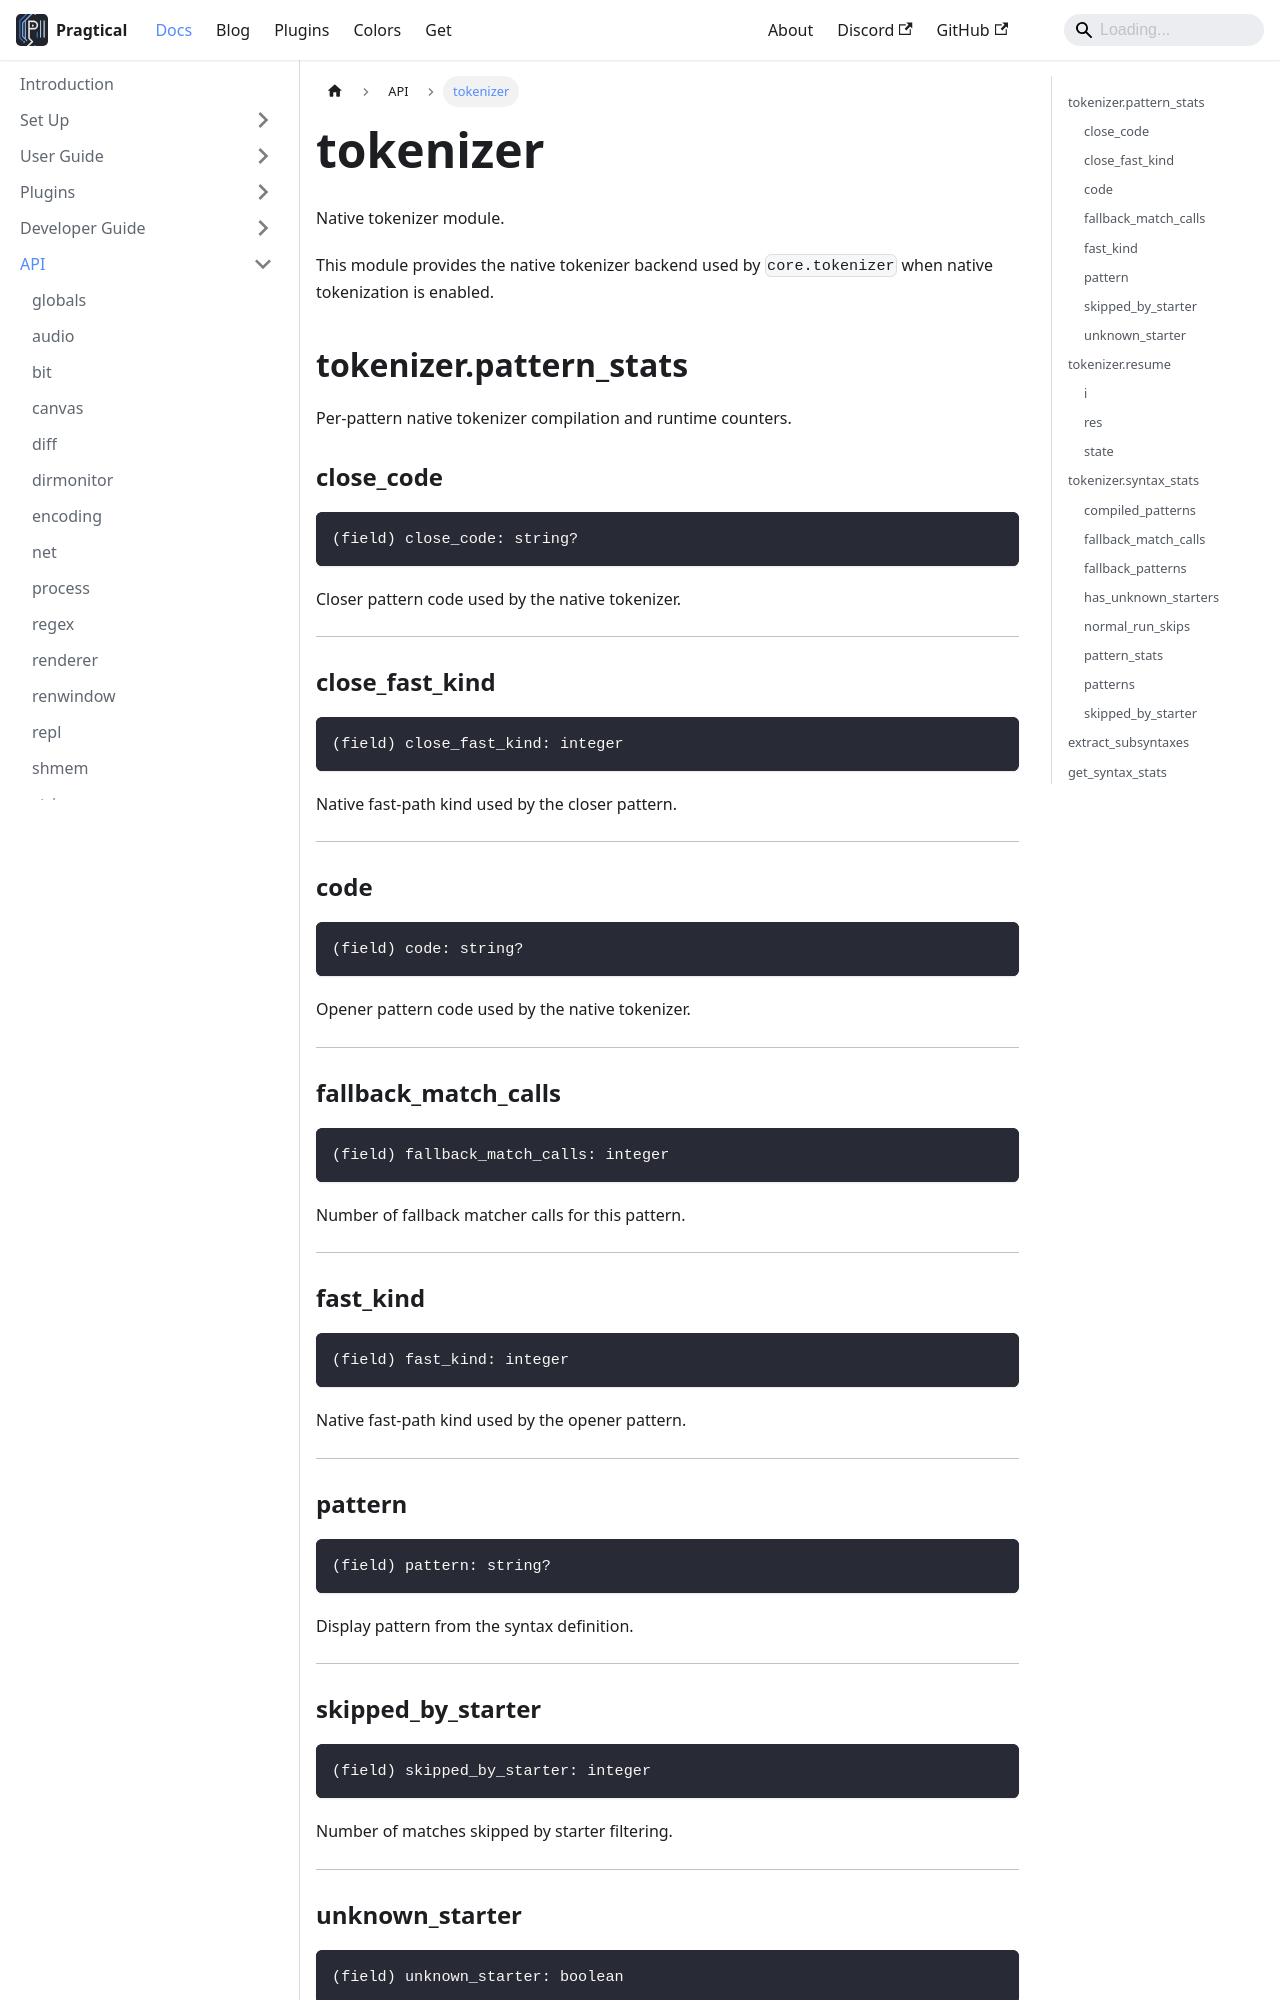

repository: pragtical/pragtical.github.io · page: docs/api/tokenizer.html · generator: docusaurus

---
sidebar_position: 18
---

<!-- DO NOT EDIT: file generated with `pragtical gendocs` -->

# tokenizer

Native tokenizer module.

This module provides the native tokenizer backend used by
`core.tokenizer` when native tokenization is enabled.

## tokenizer.pattern_stats

Per-pattern native tokenizer compilation and runtime counters.

### close_code

```lua
(field) close_code: string?
```

Closer pattern code used by the native tokenizer.

---

### close_fast_kind

```lua
(field) close_fast_kind: integer
```

Native fast-path kind used by the closer pattern.

---

### code

```lua
(field) code: string?
```

Opener pattern code used by the native tokenizer.

---

### fallback_match_calls

```lua
(field) fallback_match_calls: integer
```

Number of fallback matcher calls for this pattern.

---

### fast_kind

```lua
(field) fast_kind: integer
```

Native fast-path kind used by the opener pattern.

---

### pattern

```lua
(field) pattern: string?
```

Display pattern from the syntax definition.

---

### skipped_by_starter

```lua
(field) skipped_by_starter: integer
```

Number of matches skipped by starter filtering.

---

### unknown_starter

```lua
(field) unknown_starter: boolean
```

True when the opener pattern has unknown start bytes.

---
